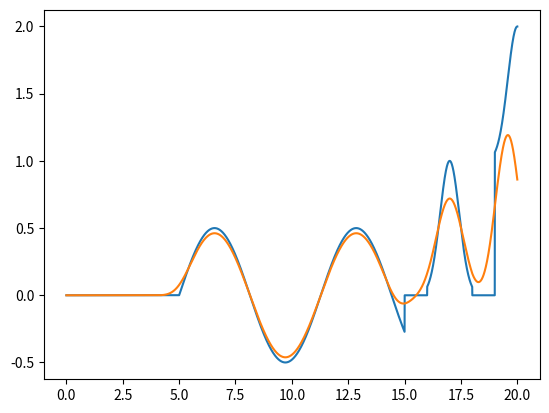

Generate this figure with matplotlib:
import numpy as np
import matplotlib.pyplot as plt
from scipy.fftpack import fft,ifft

__all__ = ['Wavedata', 'Blank', 'DC', 'Gaussian', 'CosPulse', 'Sin', 'Cos',]

class Wavedata(object):

    def __init__(self, data = [], sRate = 1):
        self.data = np.array(data)
        self.sRate = sRate

    @staticmethod
    def generateData(timeFunc, domain=(0,1), sRate=1e2):
        length = int(np.around(abs(domain[1]-domain[0]) * sRate)) / sRate
        _domain = min(domain), (min(domain)+length)
        dt = 1/sRate
        _timeFunc = lambda x: timeFunc(x) * (x > _domain[0]) * ( x < _domain[1])
        x = np.arange(_domain[0]+dt/2, _domain[1], dt)
        data = np.array(_timeFunc(x))
        return data

    @classmethod
    def init(cls, timeFunc, domain=(0,1), sRate=1e2):
        data = cls.generateData(timeFunc,domain,sRate)
        return cls(data,sRate)

    def _blank(self,length=0):
        n = int(np.around(abs(length)*self.sRate))
        data = np.zeros(n)
        return data

    @property
    def x(self):
        dt=1/self.sRate
        x = np.arange(dt/2, self.len, dt)
        return x

    @property
    def len(self):
        length = self.size/self.sRate
        return length

    @property
    def size(self):
        size = len(self.data)
        return size

    def setLen(self,length):
        n = int(np.around(abs(length)*self.sRate))
        return self.setSize(n)

    def setSize(self,size):
        n = int(np.around(size))
        s = self.size
        if n > s:
            append_data=np.zeros(n-s)
            self.data = np.append(self.data, append_data)
        else:
            self.data = self.data[:n]
        return self

    def __pos__(self):
        return self

    def __neg__(self):
        w = Wavedata(-self.data, self.sRate)
        return w

    def __abs__(self):
        w = Wavedata(np.abs(self.data), self.sRate)
        return w

    def __rshift__(self, t):
        if abs(t)>self.len:
            raise Error('shift is too large !')
        shift_data=self._blank(abs(t))
        left_n = self.size-len(shift_data)
        if t>0:
            data = np.append(shift_data, self.data[:left_n])
        else:
            data = np.append(self.data[-left_n:], shift_data)
        w = Wavedata(data, self.sRate)
        return w

    def __lshift__(self, t):
        return self >> (-t)

    def __or__(self, other):
        if not isinstance(other,Wavedata):
            raise TypeError('not Wavedata class !')
        elif not self.sRate == other.sRate:
            raise Error('sRate not equal !')
        else:
            data = np.append(self.data,other.data)
            w = Wavedata(data, self.sRate)
            return w

    def __add__(self, other):
        if isinstance(other,Wavedata):
            if not self.sRate == other.sRate:
                raise Error('sRate not equal !')
            else:
                size = max(self.size, other.size)
                self.setSize(size)
                other.setSize(size)
                data = self.data + other.data
                w = Wavedata(data, self.sRate)
                return w
        else:
            return other + self

    def __radd__(self, v):
        data = self.data +v
        w = Wavedata(data, self.sRate)
        return w

    def __sub__(self, other):
        return self + (- other)

    def __rsub__(self, v):
        return v + (-self)

    def __mul__(self, other):
        if isinstance(other,Wavedata):
            if not self.sRate == other.sRate:
                raise Error('sRate not equal !')
            else:
                size = max(self.size, other.size)
                self.setSize(size)
                other.setSize(size)
                data = self.data * other.data
                w = Wavedata(data, self.sRate)
                return w
        else:
            return other * self

    def __rmul__(self, v):
        data = self.data * v
        w = Wavedata(data, self.sRate)
        return w

    def __truediv__(self, other):
        if isinstance(other,Wavedata):
            if not self.sRate == other.sRate:
                raise Error('sRate not equal !')
            else:
                size = max(self.size, other.size)
                self.setSize(size)
                other.setSize(size)
                data = self.data / other.data
                w = Wavedata(data, self.sRate)
                return w
        else:
            return (1/other) * self

    def __rtruediv__(self, v):
        data = v / self.data
        w = Wavedata(data, self.sRate)
        return w

    def convolve(self, other, mode='same'):
        '''mode: full, same, valid'''
        if isinstance(other,Wavedata):
            _kernal = other.data
        elif isinstance(other,(np.ndarray,list)):
            _kernal = np.array(other)
        k_sum = sum(_kernal)
        kernal = _kernal / k_sum
        data = np.convolve(self.data,kernal,mode)
        w = Wavedata(data, self.sRate)
        return w

    def FFT(self, mode='amp',half=False):
        sRate = self.size/self.sRate
        fft_data = fft(self.data)
        if mode == 'amp':
            data =np.abs(fft_data)
        elif mode == 'phase':
            data =np.angle(fft_data,deg=True)
        elif mode == 'real':
            data =np.real(fft_data)
        elif mode == 'imag':
            data =np.imag(fft_data)
        elif mode == 'complex':
            data = fft_data
        w = Wavedata(data, sRate)
        if half:
            w.setSize(self.size/2)
        return w

    def plot(self, *arg, isfft=False, **kw):
        ax = plt.gca()
        # 对于FFT变换后的波形数据，使用isfft=True会去除了x的偏移，画出的频谱更准确
        if isfft:
            dt=1/self.sRate
            x = np.arange(0, self.len-dt/2, dt)
            ax.plot(x, self.data, *arg, **kw)
        else:
            ax.plot(self.x, self.data, *arg, **kw)


def Blank(width=0, sRate=1e2):
    timeFunc = lambda x: 0
    domain=(0, width)
    return Wavedata.init(timeFunc,domain,sRate)

def DC(width=0, sRate=1e2):
    timeFunc = lambda x: 1
    domain=(0, width)
    return Wavedata.init(timeFunc,domain,sRate)

def Gaussian(width=1, sRate=1e2):
    c = width/(4*np.sqrt(2*np.log(2)))
    timeFunc = lambda x: np.exp(-0.5*(x/c)**2)
    domain=(-0.5*width,0.5*width)
    return Wavedata.init(timeFunc,domain,sRate)

def CosPulse(width=1, sRate=1e2):
    timeFunc = lambda x: (np.cos(2*np.pi/width*x)+1)/2
    domain=(-0.5*width,0.5*width)
    return Wavedata.init(timeFunc,domain,sRate)

def Sin(w, phi=0, width=0, sRate=1e2):
    timeFunc = lambda t: np.sin(w*t+phi)
    domain=(0,width)
    return Wavedata.init(timeFunc,domain,sRate)

def Cos(w, phi=0, width=0, sRate=1e2):
    timeFunc = lambda t: np.cos(w*t+phi)
    domain=(0,width)
    return Wavedata.init(timeFunc,domain,sRate)


if __name__ == "__main__":
    a=Sin(w=1, width=10, phi=0, sRate=1000)
    b=Gaussian(2,sRate=1000)
    c=Blank(1,sRate=1000)

    m=(0.5*a|c|b|c|b+1|c|a+0.5).setLen(20)>>5
    n=m.convolve(b)
    m.plot()
    n.plot()
    plt.show()
